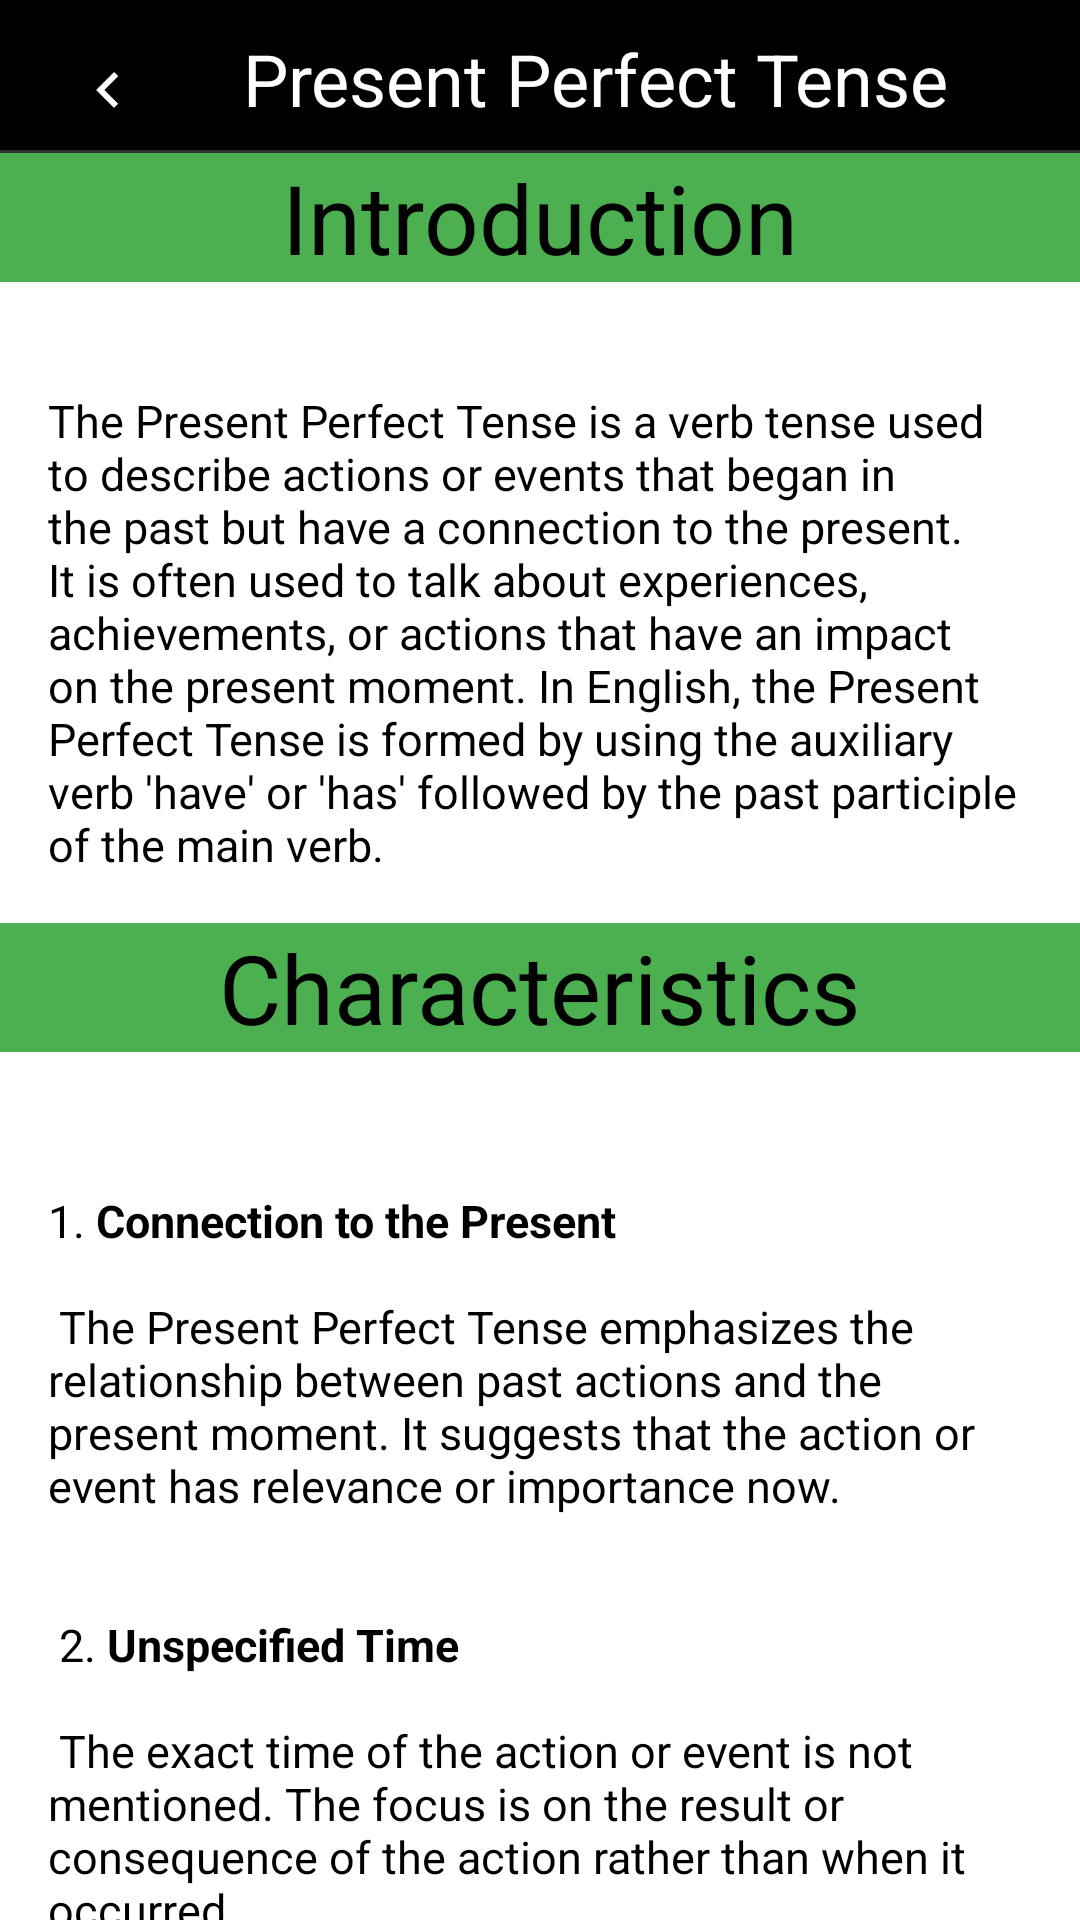

Layout XML and referenced resources for this Android screen:
<!-- AndroidManifest.xml: application theme Theme.TenseTrainer -->
<!-- res/layout/mprpt.xml -->
<RelativeLayout
    xmlns:android="http://schemas.android.com/apk/res/android"
    android:layout_width="match_parent"
    android:layout_height="match_parent">

    
    <RelativeLayout
        android:id="@+id/headerLayout"
        android:layout_width="match_parent"
        android:background="@color/black"
        android:layout_height="wrap_content">

        
        <ImageButton
            android:id="@+id/backButton"
            android:layout_width="40dp"
            android:layout_height="40dp"
            android:layout_alignParentStart="true"
            android:layout_alignParentTop="true"
            android:layout_marginStart="16dp"
            android:background="@color/black"
            android:layout_marginTop="10dp"
            android:layout_marginEnd="0dp"
            android:src="@drawable/ic_backbt" />

        
        <TextView
            android:layout_width="wrap_content"
            android:layout_height="wrap_content"
            android:layout_centerHorizontal="true"
            android:layout_marginStart="25dp"
            android:layout_marginTop="10dp"
            android:layout_toEndOf="@+id/backButton"
            android:text="Present Perfect Tense"
            android:textColor="@color/white"
            android:textSize="24sp" />
    </RelativeLayout>

    <androidx.core.widget.NestedScrollView
        android:layout_width="match_parent"
        android:layout_height="match_parent"
        android:layout_below="@+id/headerLayout"
        android:background="@color/white"
        android:layout_marginTop="1dp">

        
        <RelativeLayout
            android:layout_width="match_parent"
            android:background="@color/white"
            android:layout_height="match_parent">

            <TextView
                android:id="@+id/PRPTJIntro"
                android:layout_width="match_parent"
                android:layout_height="wrap_content"
                android:background="@color/hijau"
                android:text="Introduction"
                android:textAlignment="center"
                android:textColor="@color/black"
                android:textSize="32sp" />

            <TextView
                android:id="@+id/PRPTIntro"
                android:layout_width="match_parent"
                android:layout_height="wrap_content"
                android:textColor="@color/black"
                android:layout_below="@id/PRPTJIntro"
                android:text="The Present Perfect Tense is a verb tense used to describe actions or events that began in the past but have a connection to the present. It is often used to talk about experiences, achievements, or actions that have an impact on the present moment. In English, the Present Perfect Tense is formed by using the auxiliary verb 'have' or 'has' followed by the past participle of the main verb."
                android:layout_marginTop="20dp"
                android:textSize="15sp"
                android:padding="16dp"/>

            <TextView
                android:id="@+id/PRPTJCRT"
                android:layout_below="@id/PRPTIntro"
                android:layout_width="match_parent"
                android:layout_height="wrap_content"
                android:textColor="@color/black"
                android:background="@color/hijau"
                android:text="Characteristics"
                android:gravity="center"
                android:textSize="32sp" />

            <TextView
                android:id="@+id/PRPTCRT1"
                android:layout_below="@id/PRPTJCRT"
                android:layout_width="match_parent"
                android:layout_height="wrap_content"
                android:textColor="@color/black"
                android:background="@color/white"
                android:layout_marginTop="30dp"
                android:text="@string/PRPTcrt"
                android:textSize="15sp"
                android:padding="16dp"/>

            <TextView
                android:id="@+id/PRPTJforms"
                android:layout_width="match_parent"
                android:layout_height="wrap_content"
                android:layout_below="@id/PRPTCRT1"
                android:background="@color/hijau"
                android:gravity="center"
                android:text="Forms"
                android:textColor="@color/black"
                android:textSize="32sp" />

            <TextView
                android:id="@+id/PRPTforms"
                android:layout_width="match_parent"
                android:layout_height="wrap_content"
                android:textColor="@color/black"
                android:layout_below="@id/PRPTJforms"
                android:text="@string/PRPTforms"
                android:layout_marginTop="20dp"
                android:textSize="15sp"
                android:padding="16dp"/>

            <Button
                android:layout_width="match_parent"
                android:layout_height="wrap_content"
                android:id="@+id/Continuetonextmaterial"
                android:text="Learn next tense!"
                android:textColor="@color/white"
                android:background="@drawable/tombol_roundedcorner"
                android:backgroundTint="@color/hijau"
                android:layout_below="@id/PRPTforms"
                android:layout_marginTop="20dp"/>

            <TextView
                android:id="@+id/Devs"
                android:layout_width="match_parent"
                android:layout_height="wrap_content"
                android:textColor="@color/white"
                android:layout_below="@id/Continuetonextmaterial"
                android:text="@string/Devs"
                android:gravity="center"
                android:background="@color/hijau"
                android:layout_marginTop="20dp"
                android:textSize="10sp"
                android:padding="16dp"/>


        </RelativeLayout>
    </androidx.core.widget.NestedScrollView>
</RelativeLayout>
<!-- resources referenced by this layout -->
<resources>
  <color name="black">#FF000000</color>
  <color name="hijau">#4CAF50</color>
  <color name="white">#FFFFFFFF</color>
  <string name="Devs"><b>By <font color="#000000"><u>Group 1</u></font></b></string>
  <string name="PRPTcrt">1. <b>Connection to the Present</b>\n\n
  
  The Present Perfect Tense emphasizes the relationship between past actions and the present moment. It suggests that the action or event has relevance or importance now.\n\n\n
  
  2. <b>Unspecified Time</b>\n\n
  
  The exact time of the action or event is not mentioned. The focus is on the result or consequence of the action rather than when it occurred.\n\n\n
  
  3. <b>Completion or Continuation</b>\n\n
  
  The Present Perfect can indicate that an action or event has been completed or that it is still ongoing.
  Forms of Present Perfect Tense\n\n\n</string>
  <color name="ungu">#673AB7</color>
</resources>
